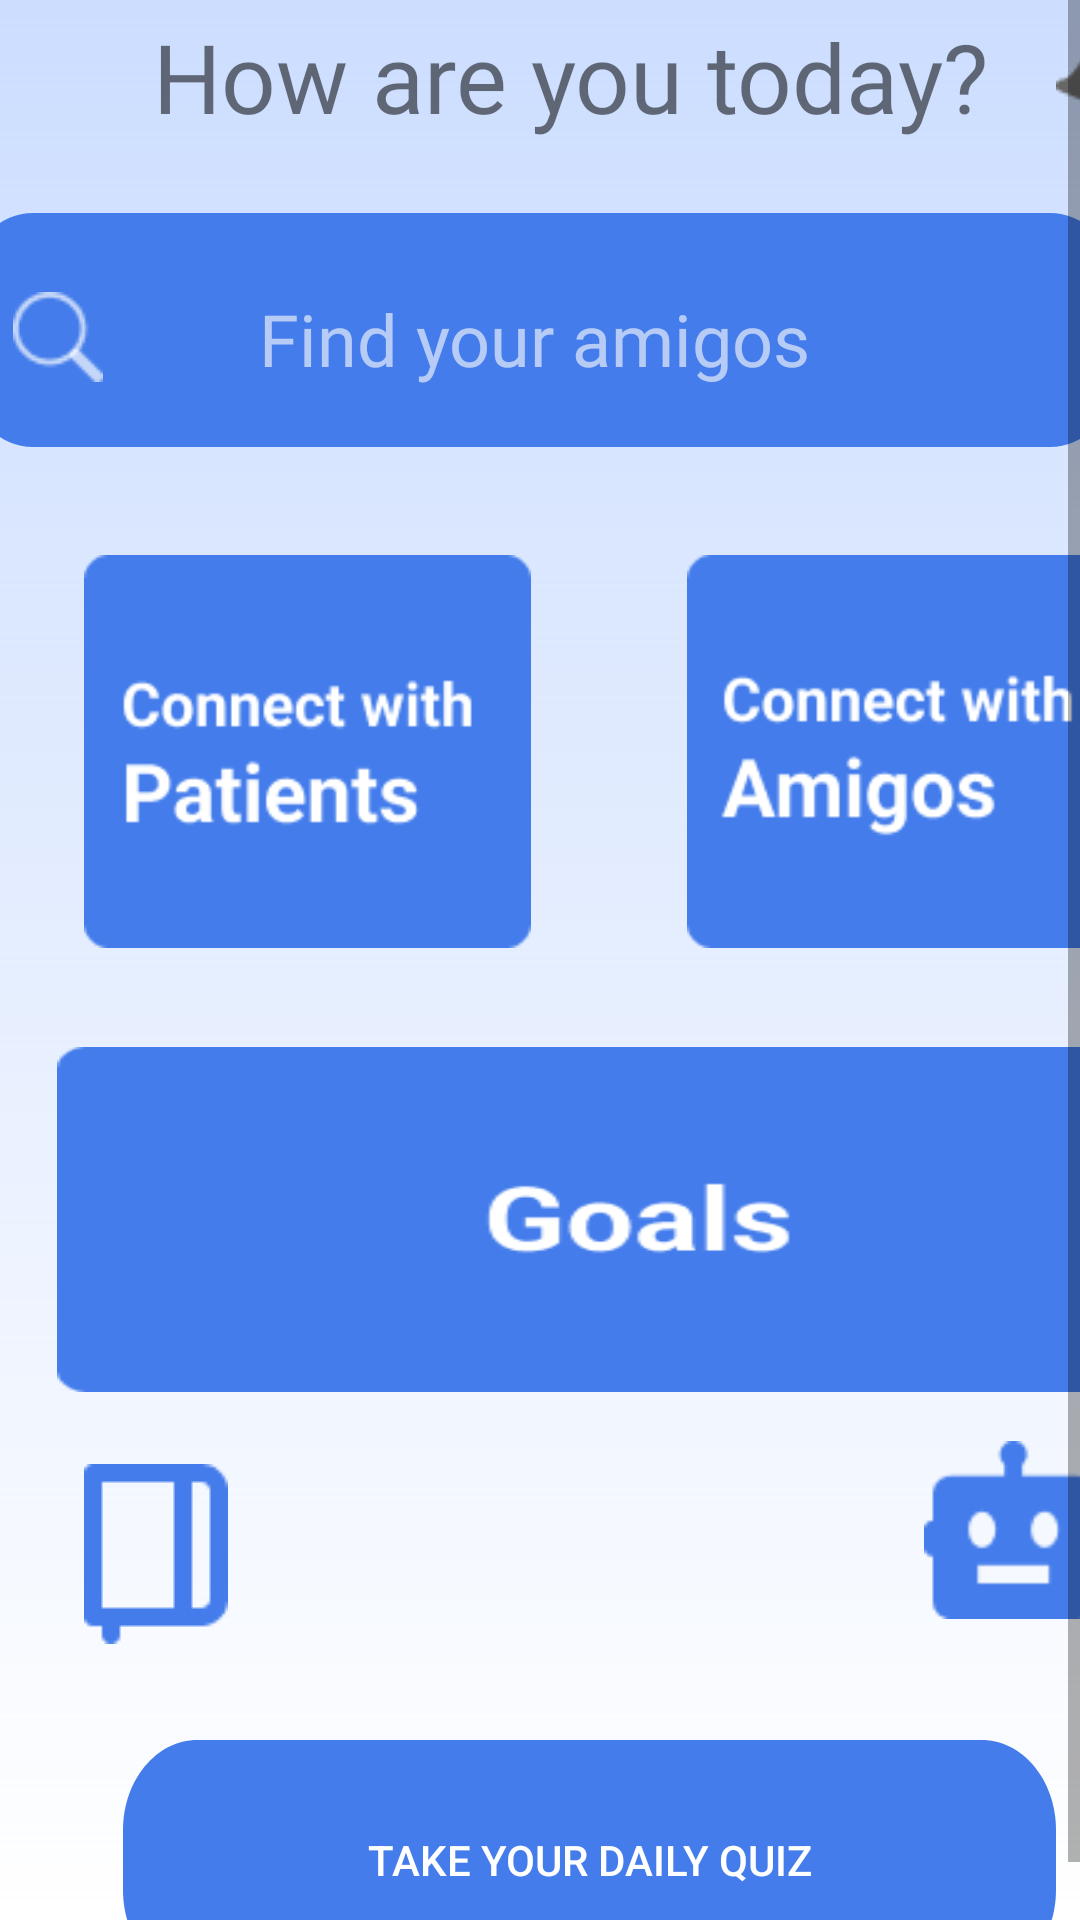

Produce the Android XML layout that renders to this screen, including the resource entries it uses.
<!-- AndroidManifest.xml: application theme Theme.Amigos -->
<!-- res/layout/activity_home_page.xml -->
<?xml version="1.0" encoding="utf-8"?>
<androidx.constraintlayout.widget.ConstraintLayout xmlns:android="http://schemas.android.com/apk/res/android"
    xmlns:app="http://schemas.android.com/apk/res-auto"
    xmlns:tools="http://schemas.android.com/tools"
    android:layout_width="match_parent"
    android:layout_height="match_parent"
    android:background="@drawable/my_gradient_drawable"
    app:layout_constraintTop_toTopOf="parent"
    app:layout_constraintBottom_toBottomOf="parent"
    app:layout_constraintStart_toStartOf="parent"
    app:layout_constraintEnd_toEndOf="parent"
    tools:context=".HomePage">


    <FrameLayout
        android:id="@+id/flFragment"
        android:layout_width="match_parent"
        android:layout_height="0dp"

        app:layout_constraintBottom_toBottomOf="parent"
        app:layout_constraintEnd_toEndOf="parent"
        app:layout_constraintHorizontal_bias="0.5"
        app:layout_constraintStart_toStartOf="parent"
        app:layout_constraintTop_toTopOf="parent">

        <ScrollView
            android:layout_width="match_parent"
            android:layout_height="wrap_content">


            <androidx.constraintlayout.widget.ConstraintLayout
                android:layout_width="match_parent"
                android:layout_height="match_parent">

                <ImageView
                    android:id="@+id/imageView"
                    android:layout_width="wrap_content"
                    android:layout_height="wrap_content"
                    android:layout_marginStart="352dp"
                    android:layout_marginTop="4dp"
                    android:src="@drawable/notification"
                    app:layout_constraintStart_toStartOf="parent"
                    app:layout_constraintTop_toTopOf="parent" />

                <TextView
                    android:id="@+id/textView6"
                    android:layout_width="wrap_content"
                    android:layout_height="wrap_content"
                    android:layout_marginStart="28dp"
                    android:layout_marginTop="4dp"

                    android:fontFamily="@font/roboto_bold"
                    android:text="How are you today?"
                    android:textSize="32dp"
                    app:layout_constraintEnd_toStartOf="@+id/imageView"
                    app:layout_constraintStart_toStartOf="parent"
                    app:layout_constraintTop_toTopOf="parent" />

                <View
                    android:id="@+id/search_bar"
                    android:layout_width="379dp"
                    android:layout_height="78dp"

                    android:layout_alignParentLeft="true"
                    android:layout_alignParentTop="true"
                    android:layout_marginTop="24dp"
                    android:background="@drawable/search_bar"
                    app:layout_constraintEnd_toEndOf="parent"
                    app:layout_constraintStart_toStartOf="parent"
                    app:layout_constraintTop_toBottomOf="@+id/textView6" />

                <ImageView
                    android:id="@+id/imageView4"
                    android:layout_width="wrap_content"
                    android:layout_height="wrap_content"
                    android:src="@drawable/searchbtn"
                    app:layout_constraintBottom_toBottomOf="@+id/search_bar"
                    app:layout_constraintEnd_toEndOf="@+id/search_bar"
                    app:layout_constraintHorizontal_bias="0.039"
                    app:layout_constraintStart_toStartOf="@+id/search_bar"
                    app:layout_constraintTop_toTopOf="@+id/search_bar"
                    app:layout_constraintVertical_bias="0.547" />

                <TextView
                    android:id="@+id/find_your_a"
                    android:layout_width="186dp"
                    android:layout_height="wrap_content"
                    android:layout_alignParentLeft="true"
                    android:layout_alignParentTop="true"
                    android:fontFamily="@font/roboto"

                    android:gravity="top"
                    android:text="Find your amigos"
                    android:textColor="#9CFFFFFF"
                    android:textSize="24dp"
                    app:layout_constraintBottom_toBottomOf="@+id/search_bar"
                    app:layout_constraintEnd_toEndOf="@+id/search_bar"
                    app:layout_constraintHorizontal_bias="0.348"
                    app:layout_constraintStart_toEndOf="@+id/imageView4"
                    app:layout_constraintTop_toTopOf="@+id/search_bar"
                    app:layout_constraintVertical_bias="0.565" />

                <View
                    android:id="@+id/rectangle_1"
                    android:layout_width="149dp"
                    android:layout_height="131dp"
                    android:layout_alignParentLeft="true"
                    android:layout_alignParentTop="true"
                    android:layout_marginStart="28dp"
                    android:layout_marginTop="36dp"
                    android:background="@drawable/connectwithpatients"
                    app:layout_constraintStart_toStartOf="parent"
                    app:layout_constraintTop_toBottomOf="@+id/search_bar" />

                <View
                    android:id="@+id/view"
                    android:layout_width="149dp"
                    android:layout_height="131dp"
                    android:layout_marginStart="52dp"
                    android:layout_marginTop="36dp"
                    android:background="@drawable/connectwithamigos"
                    app:layout_constraintStart_toEndOf="@+id/rectangle_1"
                    app:layout_constraintTop_toBottomOf="@+id/search_bar" />

                <View
                    android:id="@+id/view2"
                    android:layout_width="379dp"
                    android:layout_height="115dp"
                    android:layout_alignParentLeft="true"
                    android:layout_alignParentTop="true"

                    android:layout_marginTop="200dp"
                    android:background="@drawable/goals"
                    app:layout_constraintEnd_toEndOf="@+id/view"
                    app:layout_constraintHorizontal_bias="0.311"
                    app:layout_constraintStart_toStartOf="@+id/rectangle_1"
                    app:layout_constraintTop_toBottomOf="@+id/search_bar" />

                <ImageView
                    android:id="@+id/imageView2"
                    android:layout_width="48dp"
                    android:layout_height="60dp"
                    android:layout_marginStart="28dp"
                    android:layout_marginTop="24dp"
                    android:src="@drawable/diary_icon"
                    app:layout_constraintStart_toStartOf="parent"
                    app:layout_constraintTop_toBottomOf="@+id/view2" />

                <ImageView
                    android:id="@+id/imageView3"
                    android:layout_width="60.24dp"
                    android:layout_height="60dp"
                    android:layout_marginStart="308dp"
                    android:layout_marginTop="16dp"
                    android:src="@drawable/bot"
                    app:layout_constraintStart_toStartOf="parent"
                    app:layout_constraintTop_toBottomOf="@+id/view2" />

                <androidx.appcompat.widget.AppCompatButton
                    android:layout_width="311dp"
                    android:layout_height="wrap_content"
                    android:layout_marginTop="32dp"
                    android:background="@drawable/rectangle_1"
                    android:elevation="1000dp"
                    android:padding="16dp"
                    android:shadowRadius="10000"
                    android:text="Take your daily quiz"
                    android:textColor="@color/white"
                    app:circularflow_radiusInDP="10000dp"
                    app:layout_constraintEnd_toEndOf="@+id/imageView3"
                    app:layout_constraintHorizontal_bias="0.448"
                    app:layout_constraintStart_toStartOf="@+id/imageView2"
                    app:layout_constraintTop_toBottomOf="@+id/imageView2" />


            </androidx.constraintlayout.widget.ConstraintLayout>


        </ScrollView>
    </FrameLayout>






 
</androidx.constraintlayout.widget.ConstraintLayout>
<!-- resources referenced by this layout -->
<resources>
  <!-- drawable bot: png bitmap (drawable-v24, 1086 bytes) -->
  <!-- drawable connectwithamigos: png bitmap (drawable-v24, 4397 bytes) -->
  <!-- drawable connectwithpatients: png bitmap (drawable-v24, 4341 bytes) -->
  <!-- drawable diary_icon: png bitmap (drawable-v24, 546 bytes) -->
  <!-- drawable goals: png bitmap (drawable-v24, 3124 bytes) -->
  <!-- drawable my_gradient_drawable (drawable-v24) -->
  <?xml version="1.0" encoding="utf-8"?>
  <shape xmlns:android="http://schemas.android.com/apk/res/android">
  
      <gradient
          android:startColor="#330056FD"
  
          android:endColor="@color/white"
          android:type="linear"
          android:angle="280"
          android:fillAlpha="0.02"
          android:startX="107"
          android:startY="463"
          android:endX="321"
          android:endY="463"
          >
      </gradient>
  </shape>
  <!-- drawable notification: png bitmap (drawable-v24, 1079 bytes) -->
  <!-- drawable rectangle_1 (drawable-v24) -->
  <?xml version="1.0" encoding="utf-8"?>
      <vector
          xmlns:android="http://schemas.android.com/apk/res/android"
          xmlns:aapt="http://schemas.android.com/aapt"
          android:width="376dp"
          android:height="80dp"
          android:viewportWidth="376"
          android:viewportHeight="80"
          >
  
          <group>
  
              <clip-path
                  android:pathData="M30 0H346C362.569 0 376 13.4315 376 30V50C376 66.5685 362.569 80 346 80H30C13.4315 80 0 66.5685 0 50V30C0 13.4315 13.4315 0 30 0Z"
                  />
  
              <path
                  android:pathData="M0 0V80H376V0"
                  android:fillColor="#447DEB"
                  />
  
          </group>
  
      </vector>
  <!-- drawable search_bar (drawable-v24) -->
  <?xml version="1.0" encoding="utf-8"?>
  <vector
      xmlns:android="http://schemas.android.com/apk/res/android"
      xmlns:aapt="http://schemas.android.com/aapt"
      android:width="379dp"
      android:height="78dp"
      android:viewportWidth="379"
      android:viewportHeight="78"
      >
  
      <group>
  
          <clip-path
              android:pathData="M20 0H359C370.046 0 379 8.95431 379 20V58C379 69.0457 370.046 78 359 78H20C8.95431 78 0 69.0457 0 58V20C0 8.95431 8.95431 0 20 0Z"
              />
  
          <path
              android:pathData="M0 0V78H379V0"
              android:fillColor="#447DEB"
              />
  
      </group>
  
  </vector>
  <!-- drawable searchbtn: png bitmap (drawable-v24, 580 bytes) -->
  <style name="Theme.Amigos" parent="Theme.MaterialComponents.DayNight.NoActionBar">
          
          <item name="colorPrimary">@color/purple_500</item>
          <item name="colorPrimaryVariant">@color/purple_700</item>
          <item name="colorOnPrimary">@color/white</item>
          
          <item name="colorSecondary">@color/teal_200</item>
          <item name="colorSecondaryVariant">@color/teal_700</item>
          <item name="colorOnSecondary">@color/black</item>
          
          <item name="android:statusBarColor">?attr/colorPrimaryVariant</item>
          
      </style>
  <!-- not gathered from this repository: default colours our renderer supplied (Android Studio template values) -->
  <color name="purple_500">#FF6200EE</color>
  <color name="purple_700">#FF3700B3</color>
  <color name="teal_200">#FF03DAC5</color>
  <color name="teal_700">#FF018786</color>
  <color name="black">#FF000000</color>
  <color name="white">#FFFFFFFF</color>
</resources>
